Run: headless pygame with SDL's dummy video driver; simulated clock (each Clock.tick advances the game by its frame time, no real sleeping); random seed 0; keys injected as events and as key.get_pressed() state; no mouse input.
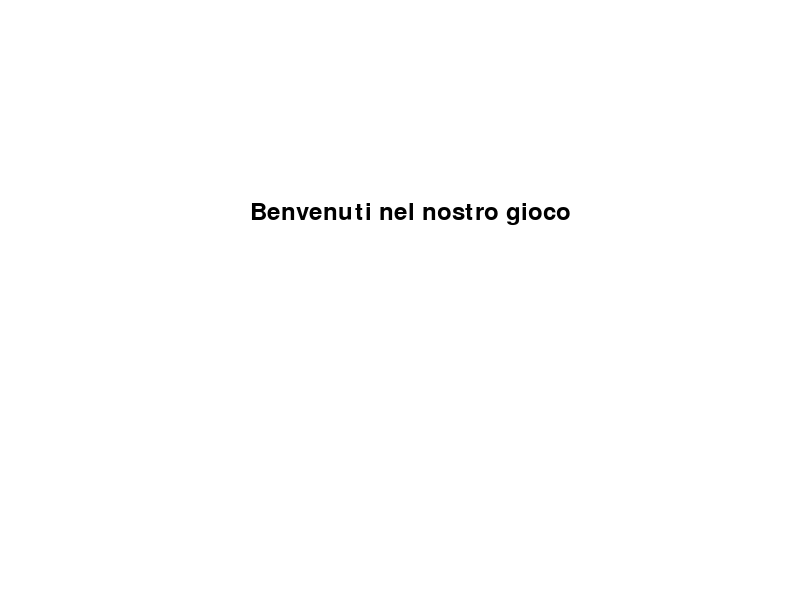
Frame 1 of 4 · flips 1–60 · no input
Frame 2 of 4 · flips 61–180 · tapped SPACE, RETURN · held RIGHT (→), D · screen unchanged from frame 1, image omitted
Frame 3 of 4 · flips 181–300 · held DOWN (↓), S · screen unchanged from frame 2, image omitted
Frame 4 of 4 · flips 301–420 · held LEFT (←), A, UP (↑), W · screen unchanged from frame 3, image omitted

The pygame program that drew these frames:

import pygame

pygame.init()

screen = pygame.display.set_mode((800, 600))
clock = pygame.time.Clock()
running = True
dt = 0

#carico font
font = pygame.font.Font(None, 36)

#render testo
testo = font.render('Benvenuti nel nostro gioco', True, "black")

while running:
    for event in pygame.event.get():
        if event.type == pygame.QUIT:
            running = False
    screen.fill("white")
    screen.blit(testo, (250, 200))
    
    pygame.display.flip()
    
    dt = clock.tick(60) / 1000

pygame.quit()
